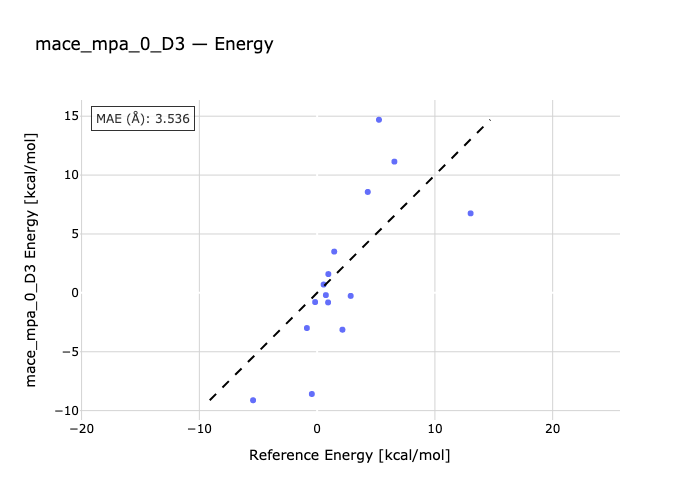

Values plotted in this chart, from the file beside it:
species, reference, predicted
1a-1b, 4.3, 8.568
2a-2b, 6.56, 11.14
3b-3a, -5.44, -9.118
3c-3a, 5.25, 14.7
3a-3d, 13.03, 6.751
4b-4a, 0.93, -0.8126
5a-5b, 0.74, -0.1895
5a-5c, 1.45, 3.504
6a-6b, -0.17, -0.7808
6a-6c, -0.87, -2.987
6a-6d, 2.85, -0.2586
7b-7a, 2.15, -3.128
8b-8a, 0.55, 0.7068
9a-9b, 0.95, 1.596
10b-10a, -0.45, -8.587
